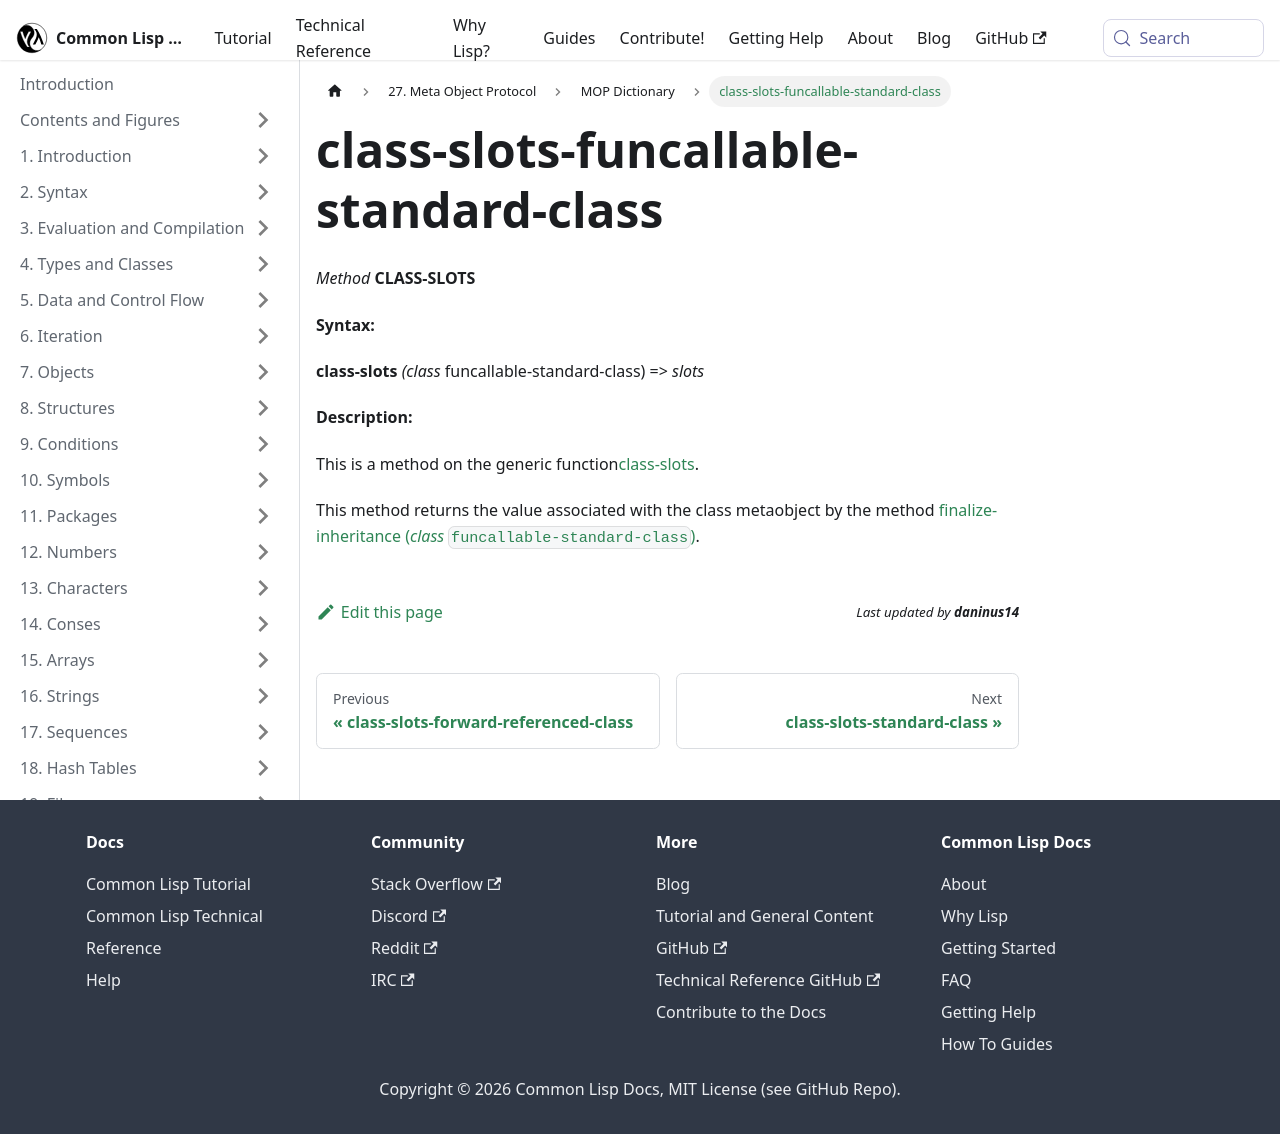

repository: lisp-docs/cl-language-reference · page: meta-object-protocol/dictionary/class-slots-funcallable-standard-class.html · generator: docusaurus

class-slots-funcallable-standard-class
======================================

*Method* **CLASS-SLOTS**

**Syntax:**

**class-slots** *(class* funcallable-standard-class) => *slots*

**Description:**

This is a method on the generic function[class-slots](/meta-object-protocol/dictionary/class-slots).

This method returns the value associated with the class metaobject by the method [finalize-inheritance (*class* `funcallable-standard-class`)](/meta-object-protocol/dictionary/finalize-inheritance-funcallable-standard-class).
